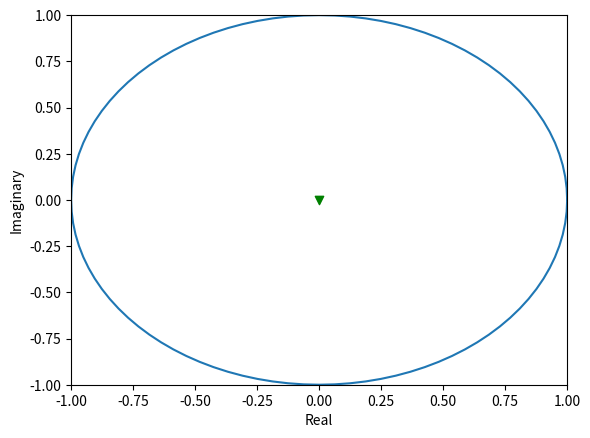

Python code for this plot:
import matplotlib.pyplot as plt
import sys
import numpy as np
C = complex(0)
RADIUS = 1


def main():
    sys.setrecursionlimit(10**9)
    complex_plot([(0, 0)])


def complex_plot(a):
    plt.clf()
    for x in range(len(a)-1):
        plt.plot([a[x].real, a[x+1].real], [a[x].imag, a[x+1].imag], '.-', label='python', color='black', linewidth=.5)
        #plt.polar([a[x].real, a[x+1].real], [a[x].imag, a[x+1].imag], marker='o')

    plt.xlim((-1, 1))
    plt.ylim((-1, 1))
    plt.ylabel('Imaginary')
    plt.xlabel('Real')

    t = np.linspace(0, 2 * np.pi, 101)
    plt.plot(RADIUS*np.cos(t), RADIUS*np.sin(t))
    plt.scatter([C.real], [C.imag], color='green', marker='v')

    plt.connect("motion_notify_event", left_mouse_moved)
    plt.connect("button_press_event", right_mouse_moved)

    plt.show()


def left_mouse_moved(event):
    z = complex(event.xdata, event.ydata)
    y = (z ** 2) + C
    lists = []
    lists.append(z)
    while abs(y) <= 2 and len(lists) <= 35:
        lists.append(y)
        z = y
        y = (z ** 2) + C
    complex_plot(lists)


def right_mouse_moved(event):
    global C
    C = complex(event.xdata, event.ydata)


if __name__ == '__main__':
    main()
